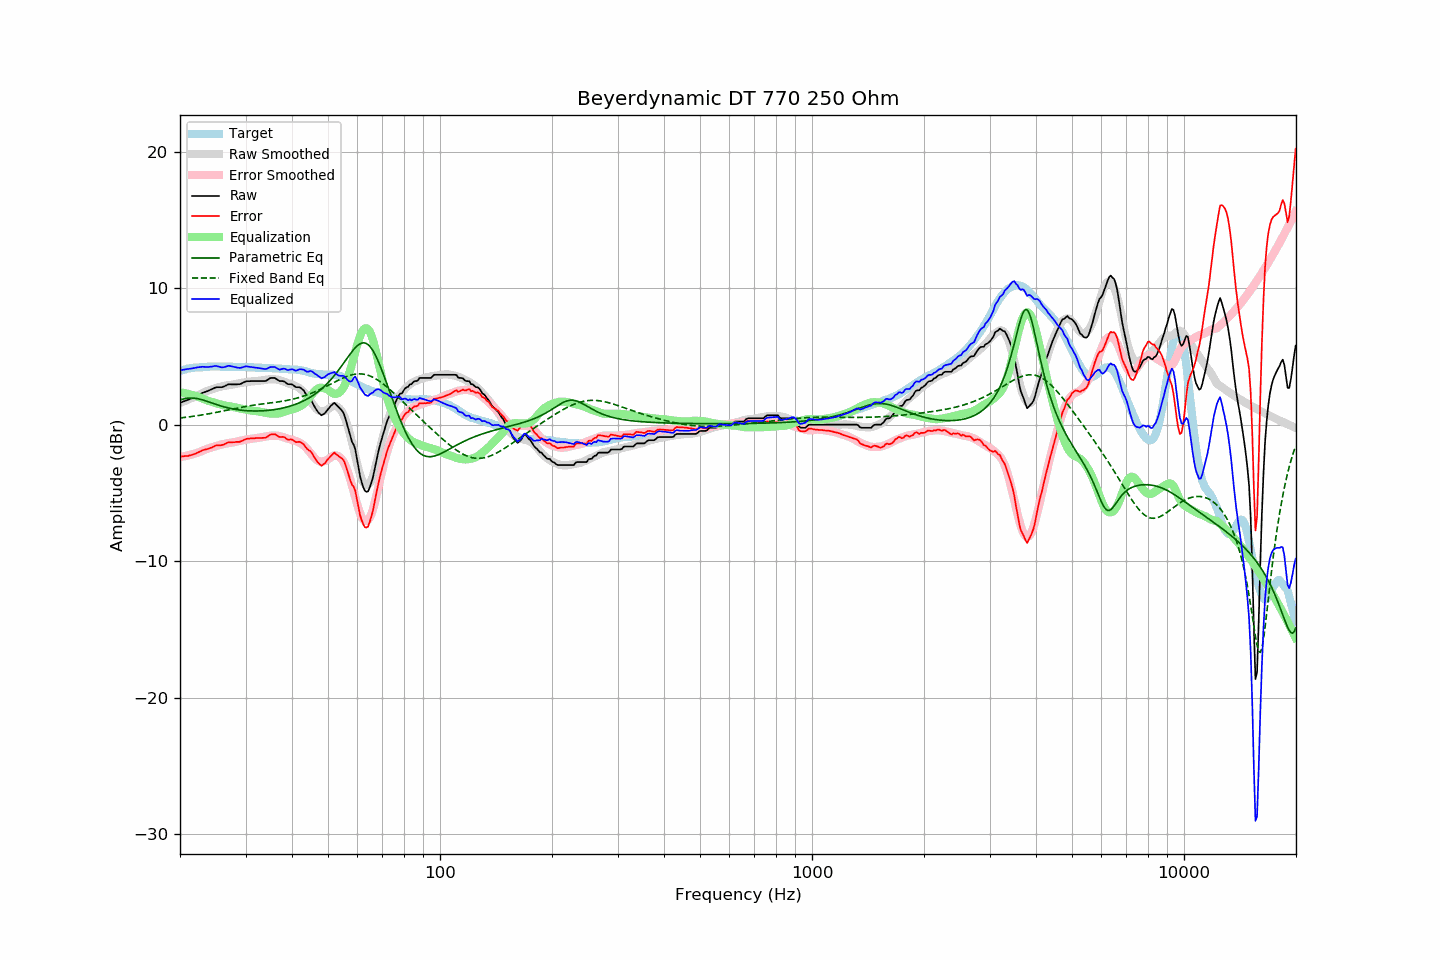

Source data for this figure (header and first rows):
frequency, raw, error, smoothed, error_smoothed, equalization, parametric_eq, fixed_band_eq, equalized_raw, equalized_smoothed, target
20.00, 1.60, -2.34, 1.58, -2.37, 2.37, 1.81, 0.49, 3.97, 3.96, 3.94
20.20, 1.64, -2.34, 1.63, -2.35, 2.35, 1.84, 0.50, 3.99, 3.99, 3.98
20.40, 1.69, -2.32, 1.68, -2.33, 2.33, 1.88, 0.52, 4.02, 4.01, 4.01
20.61, 1.73, -2.31, 1.73, -2.31, 2.31, 1.90, 0.53, 4.04, 4.04, 4.03
20.81, 1.78, -2.30, 1.78, -2.28, 2.28, 1.92, 0.54, 4.06, 4.06, 4.08
21.02, 1.82, -2.30, 1.83, -2.25, 2.25, 1.94, 0.56, 4.07, 4.09, 4.12
21.23, 1.87, -2.26, 1.88, -2.23, 2.23, 1.95, 0.57, 4.10, 4.11, 4.13
21.44, 1.92, -2.22, 1.93, -2.19, 2.19, 1.95, 0.59, 4.12, 4.13, 4.15
21.66, 1.97, -2.20, 1.99, -2.16, 2.16, 1.95, 0.61, 4.13, 4.15, 4.17
21.87, 2.02, -2.15, 2.04, -2.13, 2.13, 1.94, 0.62, 4.15, 4.16, 4.18
22.09, 2.08, -2.10, 2.09, -2.09, 2.09, 1.92, 0.64, 4.17, 4.18, 4.19
22.31, 2.14, -2.04, 2.14, -2.05, 2.05, 1.90, 0.66, 4.20, 4.19, 4.19
22.54, 2.20, -2.00, 2.19, -2.01, 2.01, 1.88, 0.68, 4.21, 4.20, 4.20
22.76, 2.26, -1.94, 2.25, -1.96, 1.96, 1.85, 0.70, 4.22, 4.21, 4.21
22.99, 2.33, -1.88, 2.31, -1.91, 1.91, 1.81, 0.72, 4.24, 4.22, 4.21
23.22, 2.37, -1.85, 2.37, -1.86, 1.86, 1.78, 0.73, 4.23, 4.23, 4.22
23.45, 2.41, -1.82, 2.42, -1.81, 1.81, 1.74, 0.76, 4.22, 4.23, 4.23
23.69, 2.45, -1.79, 2.47, -1.77, 1.77, 1.70, 0.78, 4.22, 4.24, 4.24
23.92, 2.50, -1.74, 2.51, -1.73, 1.73, 1.66, 0.80, 4.23, 4.24, 4.25
24.16, 2.55, -1.70, 2.55, -1.69, 1.69, 1.62, 0.82, 4.24, 4.25, 4.26
24.40, 2.60, -1.66, 2.59, -1.66, 1.66, 1.58, 0.84, 4.26, 4.25, 4.27
24.65, 2.66, -1.60, 2.63, -1.62, 1.62, 1.54, 0.86, 4.28, 4.25, 4.26
24.89, 2.72, -1.53, 2.67, -1.58, 1.58, 1.50, 0.89, 4.30, 4.25, 4.26
25.14, 2.74, -1.52, 2.71, -1.55, 1.55, 1.46, 0.91, 4.29, 4.25, 4.26
25.39, 2.74, -1.52, 2.74, -1.51, 1.51, 1.42, 0.93, 4.25, 4.26, 4.26
25.65, 2.74, -1.52, 2.77, -1.48, 1.48, 1.38, 0.96, 4.22, 4.26, 4.26
25.91, 2.74, -1.50, 2.80, -1.45, 1.45, 1.35, 0.98, 4.19, 4.25, 4.24
26.16, 2.78, -1.46, 2.83, -1.42, 1.42, 1.32, 1.01, 4.20, 4.25, 4.25
26.43, 2.83, -1.42, 2.85, -1.40, 1.40, 1.28, 1.03, 4.23, 4.25, 4.25
26.69, 2.89, -1.36, 2.87, -1.38, 1.38, 1.25, 1.05, 4.27, 4.24, 4.25
26.96, 2.95, -1.30, 2.88, -1.36, 1.36, 1.22, 1.08, 4.31, 4.24, 4.25
27.23, 2.96, -1.29, 2.90, -1.34, 1.34, 1.20, 1.10, 4.30, 4.24, 4.25
27.50, 2.95, -1.30, 2.92, -1.32, 1.32, 1.17, 1.13, 4.27, 4.24, 4.25
27.77, 2.95, -1.29, 2.94, -1.30, 1.30, 1.15, 1.15, 4.25, 4.24, 4.24
28.05, 2.95, -1.29, 2.96, -1.27, 1.27, 1.13, 1.18, 4.22, 4.23, 4.24
28.33, 2.95, -1.27, 2.99, -1.24, 1.24, 1.11, 1.20, 4.19, 4.23, 4.22
28.62, 2.96, -1.27, 3.01, -1.22, 1.22, 1.09, 1.22, 4.18, 4.23, 4.23
28.90, 2.96, -1.27, 3.04, -1.19, 1.19, 1.07, 1.25, 4.15, 4.23, 4.23
29.19, 3.00, -1.22, 3.06, -1.17, 1.17, 1.06, 1.27, 4.17, 4.22, 4.22
29.48, 3.06, -1.16, 3.07, -1.15, 1.15, 1.05, 1.29, 4.21, 4.22, 4.23
29.78, 3.12, -1.11, 3.09, -1.12, 1.12, 1.03, 1.31, 4.24, 4.22, 4.23
30.08, 3.17, -1.06, 3.11, -1.10, 1.10, 1.03, 1.33, 4.27, 4.21, 4.23
30.38, 3.18, -1.03, 3.13, -1.08, 1.08, 1.02, 1.36, 4.26, 4.21, 4.21
30.68, 3.18, -1.03, 3.15, -1.05, 1.05, 1.01, 1.38, 4.23, 4.20, 4.21
30.99, 3.19, -1.01, 3.16, -1.04, 1.04, 1.01, 1.39, 4.23, 4.20, 4.20
31.30, 3.19, -1.01, 3.17, -1.03, 1.03, 1.00, 1.41, 4.22, 4.19, 4.20
31.61, 3.19, -1.01, 3.18, -1.01, 1.01, 1.00, 1.43, 4.20, 4.19, 4.20
31.93, 3.19, -0.99, 3.19, -1.00, 1.00, 1.00, 1.45, 4.19, 4.18, 4.18
32.24, 3.19, -0.98, 3.20, -0.98, 0.98, 1.00, 1.46, 4.17, 4.18, 4.17
32.57, 3.19, -0.98, 3.21, -0.96, 0.96, 1.00, 1.48, 4.15, 4.17, 4.17
32.89, 3.19, -0.98, 3.23, -0.94, 0.94, 1.01, 1.50, 4.13, 4.17, 4.17
33.22, 3.19, -0.98, 3.25, -0.92, 0.92, 1.01, 1.51, 4.11, 4.16, 4.17
33.55, 3.19, -0.97, 3.26, -0.89, 0.89, 1.02, 1.53, 4.08, 4.16, 4.16
33.89, 3.19, -0.97, 3.28, -0.87, 0.87, 1.03, 1.54, 4.06, 4.15, 4.16
34.23, 3.24, -0.92, 3.29, -0.85, 0.85, 1.04, 1.56, 4.09, 4.15, 4.16
34.57, 3.32, -0.83, 3.31, -0.83, 0.83, 1.05, 1.57, 4.15, 4.14, 4.15
34.92, 3.40, -0.74, 3.32, -0.81, 0.81, 1.06, 1.59, 4.21, 4.14, 4.14
35.27, 3.42, -0.72, 3.33, -0.80, 0.80, 1.07, 1.60, 4.22, 4.13, 4.14
35.62, 3.42, -0.71, 3.33, -0.80, 0.80, 1.09, 1.62, 4.22, 4.13, 4.13
35.97, 3.42, -0.70, 3.32, -0.80, 0.80, 1.11, 1.63, 4.22, 4.12, 4.12
... 635 more rows
